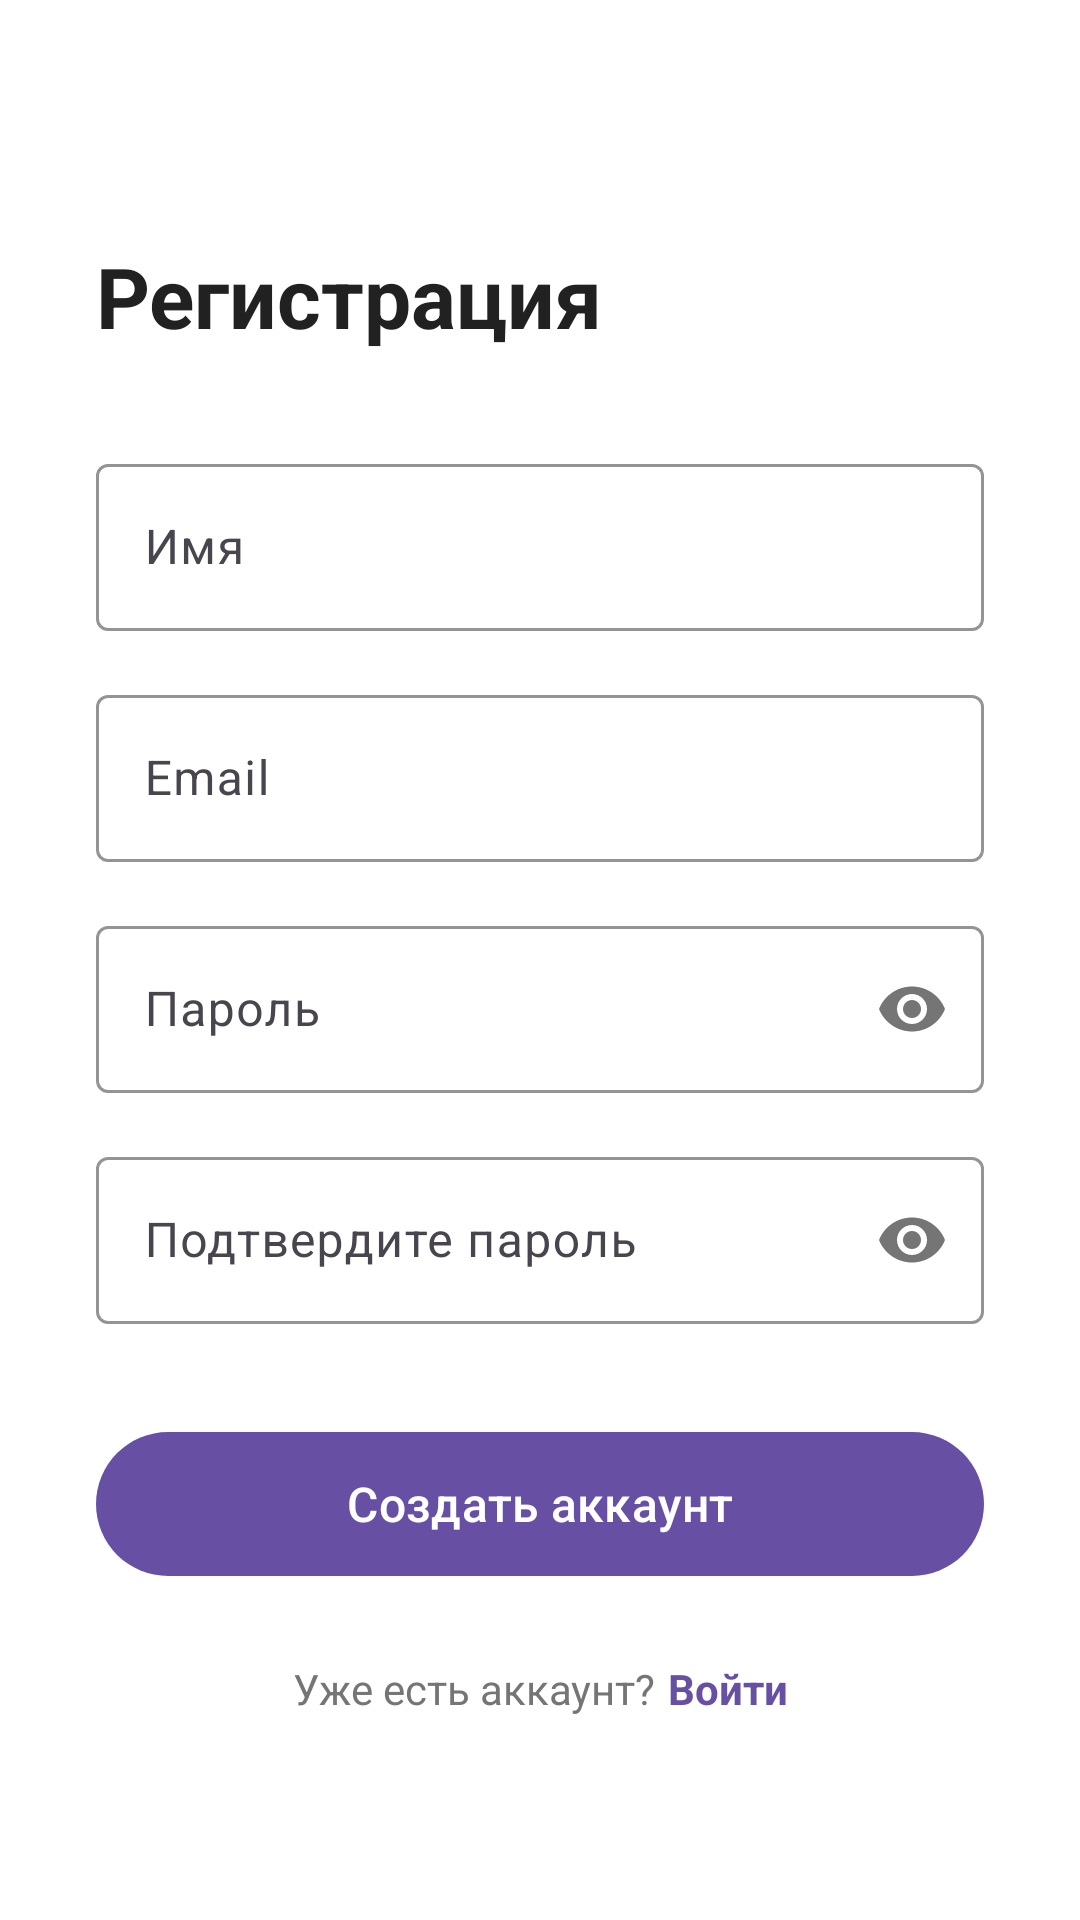

Produce the Android XML layout that renders to this screen, including the resource entries it uses.
<!-- AndroidManifest.xml: application theme Theme.ContextHub -->
<!-- res/layout/fragment_register.xml -->
<?xml version="1.0" encoding="utf-8"?>
<androidx.constraintlayout.widget.ConstraintLayout xmlns:android="http://schemas.android.com/apk/res/android"
    xmlns:app="http://schemas.android.com/apk/res-auto"
    xmlns:tools="http://schemas.android.com/tools"
    android:layout_width="match_parent"
    android:layout_height="match_parent"
    android:background="@color/white"
    tools:context=".ui.auth.RegisterFragment">

    <TextView
        android:id="@+id/titleText"
        android:layout_width="0dp"
        android:layout_height="wrap_content"
        android:layout_marginHorizontal="32dp"
        android:layout_marginTop="80dp"
        android:text="@string/register_title"
        android:textColor="@color/gray_900"
        android:textSize="28sp"
        android:textStyle="bold"
        app:layout_constraintEnd_toEndOf="parent"
        app:layout_constraintStart_toStartOf="parent"
        app:layout_constraintTop_toTopOf="parent" />

    <com.google.android.material.textfield.TextInputLayout
        android:id="@+id/nameLayout"
        style="@style/Widget.Material3.TextInputLayout.OutlinedBox"
        android:layout_width="0dp"
        android:layout_height="wrap_content"
        android:layout_marginHorizontal="32dp"
        android:layout_marginTop="32dp"
        android:hint="@string/register_name"
        app:layout_constraintEnd_toEndOf="parent"
        app:layout_constraintStart_toStartOf="parent"
        app:layout_constraintTop_toBottomOf="@id/titleText"
        app:boxStrokeColor="@color/purple_primary">

        <com.google.android.material.textfield.TextInputEditText
            android:id="@+id/nameInput"
            android:layout_width="match_parent"
            android:layout_height="wrap_content"
            android:inputType="textPersonName"
            android:maxLines="1" />
    </com.google.android.material.textfield.TextInputLayout>

    <com.google.android.material.textfield.TextInputLayout
        android:id="@+id/emailLayout"
        style="@style/Widget.Material3.TextInputLayout.OutlinedBox"
        android:layout_width="0dp"
        android:layout_height="wrap_content"
        android:layout_marginHorizontal="32dp"
        android:layout_marginTop="16dp"
        android:hint="@string/register_email"
        app:layout_constraintEnd_toEndOf="parent"
        app:layout_constraintStart_toStartOf="parent"
        app:layout_constraintTop_toBottomOf="@id/nameLayout"
        app:boxStrokeColor="@color/purple_primary">

        <com.google.android.material.textfield.TextInputEditText
            android:id="@+id/emailInput"
            android:layout_width="match_parent"
            android:layout_height="wrap_content"
            android:inputType="textEmailAddress"
            android:maxLines="1" />
    </com.google.android.material.textfield.TextInputLayout>

    <com.google.android.material.textfield.TextInputLayout
        android:id="@+id/passwordLayout"
        style="@style/Widget.Material3.TextInputLayout.OutlinedBox"
        android:layout_width="0dp"
        android:layout_height="wrap_content"
        android:layout_marginHorizontal="32dp"
        android:layout_marginTop="16dp"
        android:hint="@string/register_password"
        app:layout_constraintEnd_toEndOf="parent"
        app:layout_constraintStart_toStartOf="parent"
        app:layout_constraintTop_toBottomOf="@id/emailLayout"
        app:boxStrokeColor="@color/purple_primary"
        app:passwordToggleEnabled="true">

        <com.google.android.material.textfield.TextInputEditText
            android:id="@+id/passwordInput"
            android:layout_width="match_parent"
            android:layout_height="wrap_content"
            android:inputType="textPassword"
            android:maxLines="1" />
    </com.google.android.material.textfield.TextInputLayout>

    <com.google.android.material.textfield.TextInputLayout
        android:id="@+id/confirmPasswordLayout"
        style="@style/Widget.Material3.TextInputLayout.OutlinedBox"
        android:layout_width="0dp"
        android:layout_height="wrap_content"
        android:layout_marginHorizontal="32dp"
        android:layout_marginTop="16dp"
        android:hint="@string/register_confirm"
        app:layout_constraintEnd_toEndOf="parent"
        app:layout_constraintStart_toStartOf="parent"
        app:layout_constraintTop_toBottomOf="@id/passwordLayout"
        app:boxStrokeColor="@color/purple_primary"
        app:passwordToggleEnabled="true">

        <com.google.android.material.textfield.TextInputEditText
            android:id="@+id/confirmPasswordInput"
            android:layout_width="match_parent"
            android:layout_height="wrap_content"
            android:inputType="textPassword"
            android:maxLines="1" />
    </com.google.android.material.textfield.TextInputLayout>

    <com.google.android.material.button.MaterialButton
        android:id="@+id/registerButton"
        android:layout_width="0dp"
        android:layout_height="56dp"
        android:layout_marginHorizontal="32dp"
        android:layout_marginTop="32dp"
        android:text="@string/register_button"
        android:textSize="16sp"
        app:backgroundTint="@color/purple_primary"
        app:layout_constraintEnd_toEndOf="parent"
        app:layout_constraintStart_toStartOf="parent"
        app:layout_constraintTop_toBottomOf="@id/confirmPasswordLayout" />

    <TextView
        android:id="@+id/errorText"
        android:layout_width="0dp"
        android:layout_height="wrap_content"
        android:layout_marginHorizontal="32dp"
        android:layout_marginTop="16dp"
        android:gravity="center"
        android:textColor="@color/red_accent"
        android:textSize="14sp"
        android:visibility="gone"
        app:layout_constraintEnd_toEndOf="parent"
        app:layout_constraintStart_toStartOf="parent"
        app:layout_constraintTop_toBottomOf="@id/registerButton" />

    <LinearLayout
        android:id="@+id/loginRow"
        android:layout_width="wrap_content"
        android:layout_height="wrap_content"
        android:layout_marginTop="24dp"
        android:gravity="center"
        android:orientation="horizontal"
        app:layout_constraintEnd_toEndOf="parent"
        app:layout_constraintStart_toStartOf="parent"
        app:layout_constraintTop_toBottomOf="@id/errorText">

        <TextView
            android:layout_width="wrap_content"
            android:layout_height="wrap_content"
            android:text="@string/register_have_account"
            android:textColor="@color/gray_600"
            android:textSize="14sp" />

        <TextView
            android:id="@+id/loginLink"
            android:layout_width="wrap_content"
            android:layout_height="wrap_content"
            android:layout_marginStart="4dp"
            android:clickable="true"
            android:focusable="true"
            android:text="@string/register_login_link"
            android:textColor="@color/purple_primary"
            android:textSize="14sp"
            android:textStyle="bold" />
    </LinearLayout>

    <ProgressBar
        android:id="@+id/progressBar"
        android:layout_width="48dp"
        android:layout_height="48dp"
        android:visibility="gone"
        app:layout_constraintBottom_toBottomOf="parent"
        app:layout_constraintEnd_toEndOf="parent"
        app:layout_constraintStart_toStartOf="parent"
        app:layout_constraintTop_toTopOf="parent" />

</androidx.constraintlayout.widget.ConstraintLayout>
<!-- resources referenced by this layout -->
<resources>
  <color name="gray_600">#757575</color>
  <color name="gray_900">#212121</color>
  <color name="purple_primary">#6750A4</color>
  <color name="red_accent">#E53935</color>
  <color name="white">#FFFFFFFF</color>
  <string name="register_button">Создать аккаунт</string>
  <string name="register_confirm">Подтвердите пароль</string>
  <string name="register_email">Email</string>
  <string name="register_have_account">Уже есть аккаунт?</string>
  <string name="register_login_link">Войти</string>
  <string name="register_name">Имя</string>
  <string name="register_password">Пароль</string>
  <string name="register_title">Регистрация</string>
  <style name="Theme.ContextHub" parent="Theme.Material3.Light.NoActionBar">
          <item name="colorPrimary">@color/purple_primary</item>
          <item name="colorOnPrimary">@color/on_purple_primary</item>
          <item name="colorPrimaryContainer">@color/purple_container</item>
          <item name="colorOnPrimaryContainer">@color/purple_dark</item>
          <item name="colorSecondary">@color/purple_dark</item>
          <item name="colorOnSecondary">@color/white</item>
          <item name="colorSurface">@color/white</item>
          <item name="colorOnSurface">@color/gray_900</item>
          <item name="colorError">@color/red_accent</item>
          <item name="android:statusBarColor">@color/purple_primary</item>
          <item name="android:navigationBarColor">@color/white</item>
      </style>
  <color name="on_purple_primary">#FFFFFF</color>
  <color name="purple_container">#F3EDFF</color>
  <color name="purple_dark">#4F378B</color>
</resources>
